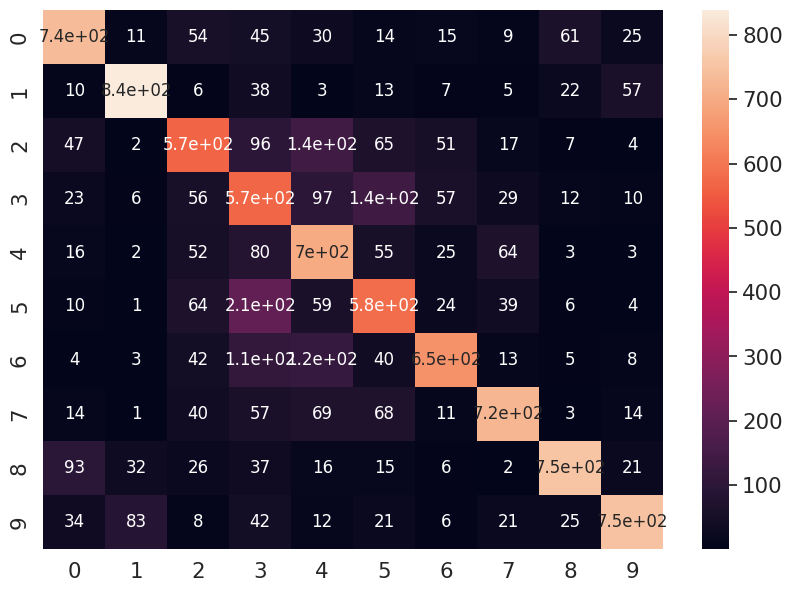

Python code for this plot:
import seaborn as sn
import pandas as pd
import matplotlib.pyplot as plt

# Simple example for array bellow

array = [[736,  11,  54,  45,  30,  14,  15 ,  9,  61,  25],
 [ 10, 839,   6 , 38,   3  ,13,   7,   5 , 22,  57],
 [ 47 ,  2 ,566 , 96 ,145 , 65,  51 , 17 ,  7  , 4],
 [ 23  , 6  ,56 ,570  ,97 ,140,  57 , 29 , 12 , 10],
 [ 16  , 2  ,52 , 80 ,700 , 55,  25 , 64 ,  3 ,  3],
 [ 10 ,  1  ,64 ,211 , 59 ,582,  24 , 39 ,  6 ,  4],
 [  4 ,  3  ,42 ,114, 121 , 40, 650 , 13 ,  5 ,  8],
 [ 14 ,  1  ,40 ,57,  69 , 68 , 11 ,723 ,  3  ,14],
 [ 93 , 32  ,26 , 37,  16 , 15 ,  6 ,  2, 752 , 21],
 [ 34 , 83  , 8,  42 , 12  ,21,   6 , 21,  25 ,748]]

df_cm = pd.DataFrame(array, range(10),
                  range(10))
plt.figure(figsize = (10,7))
sn.set(font_scale=1.4)#for label size
sn.heatmap(df_cm, annot=True,annot_kws={"size": 12})# font size
plt.show()
